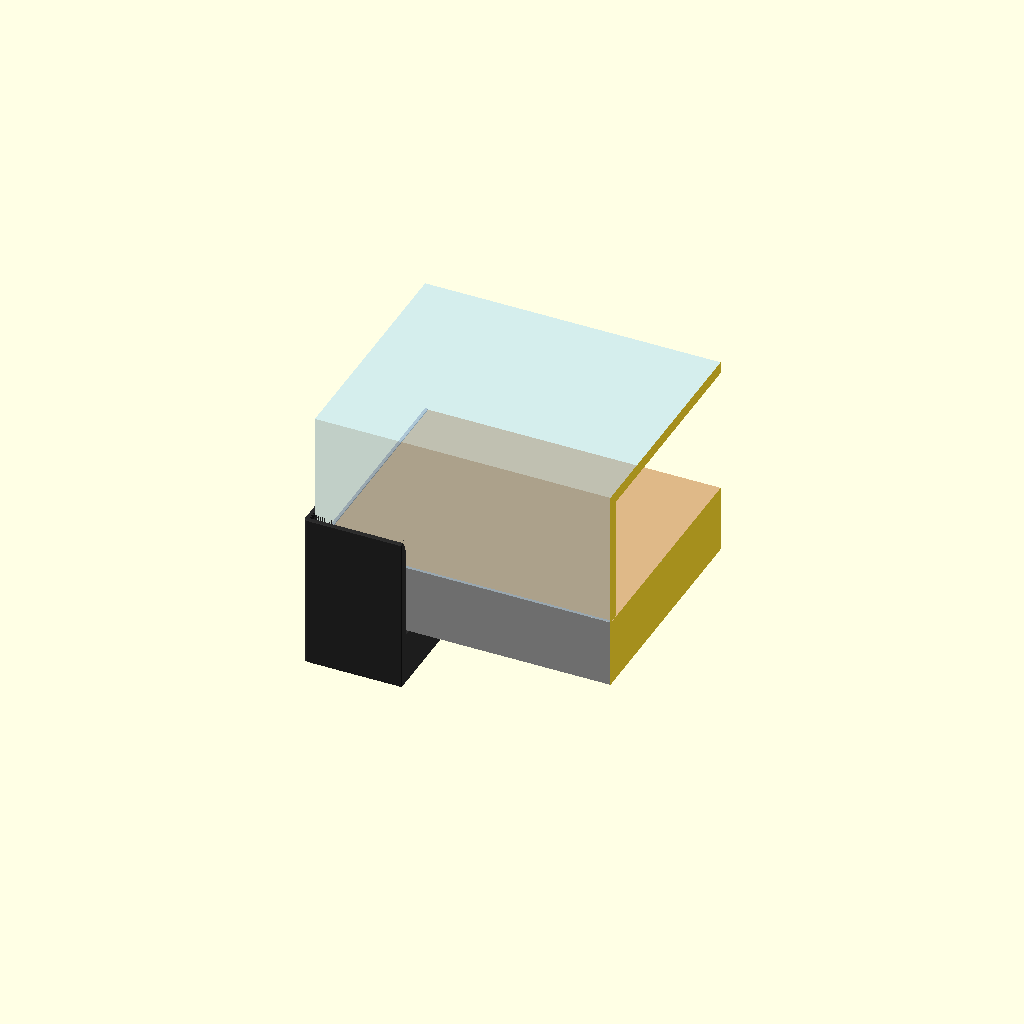
Cell 1: the model at its default parameters.
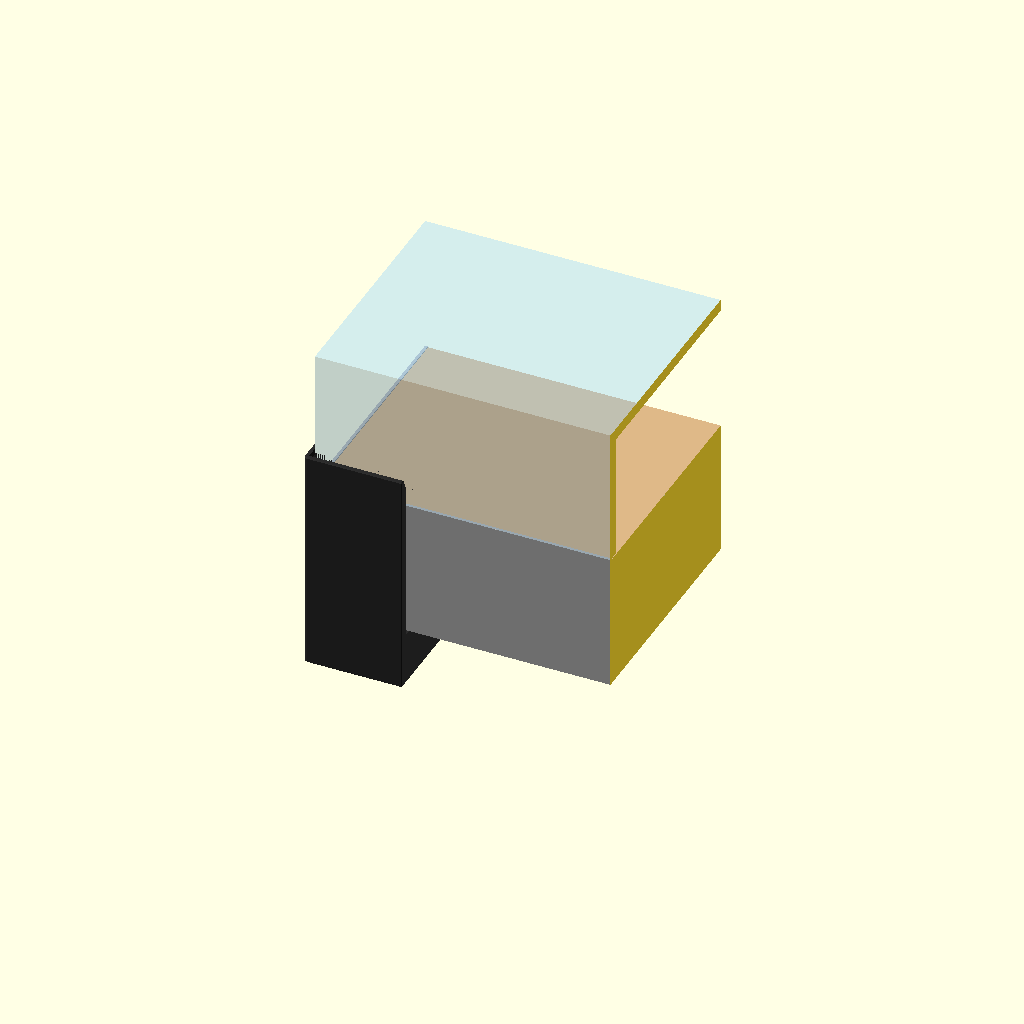
Cell 2 — altura_base set to 70, the other parameters unchanged.
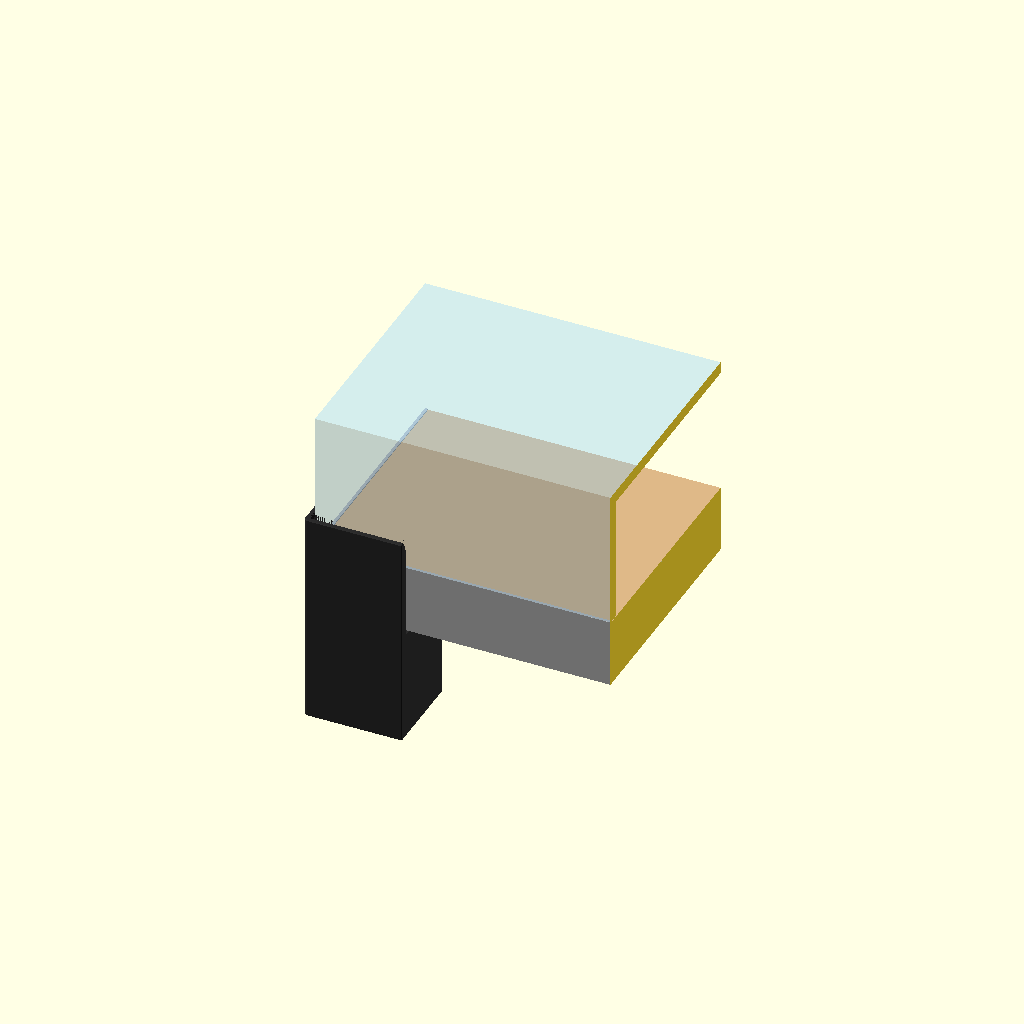
Cell 3: the same model with altura_pe = 60.
All cells are drawn from one camera (rotation 55°, 0°, 25°, orthographic, colour scheme Cornfield), so only the parameter changes between them.
Source of the model, maquete/montagem_sama3.scad:
// Visualização (não imprimir): peças de canto + base com perfil + cúpula.
// vista = "canto"  -> close de um canto
// vista = "geral"  -> maquete inteira 1000 x 800
use <canto_sama3.scad>

vista        = "canto";
base_x       = 1000;
base_y       = 800;
altura_base  = 35;
altura_pe    = 30;
perfil_esp   = 1.5;     // só para desenhar o alumínio
acrilico     = 6;
cupula_h     = 250;     // altura da cúpula (desenho)

module base_com_perfil(X, Y) {
    color("burlywood") translate([perfil_esp, perfil_esp, 0])
        cube([X - 2*perfil_esp, Y - 2*perfil_esp, altura_base - 0.5]);
    color("silver") difference() {
        cube([X, Y, altura_base]);
        translate([perfil_esp, perfil_esp, -1]) cube([X - 2*perfil_esp, Y - 2*perfil_esp, altura_base + 2]);
    }
}

module cupula(X, Y, H) {
    color("lightskyblue", 0.35) translate([0, 0, altura_base]) difference() {
        cube([X, Y, H]);
        translate([acrilico, acrilico, -1]) cube([X - 2*acrilico, Y - 2*acrilico, H - acrilico + 1]);
    }
}

module cantos(X, Y) {
    color("#2b2b2b") {
        peca();
        translate([X, 0, 0]) mirror([1, 0, 0]) peca();
        translate([0, Y, 0]) mirror([0, 1, 0]) peca();
        translate([X, Y, 0]) mirror([1, 0, 0]) mirror([0, 1, 0]) peca();
    }
}

if (vista == "geral") {
    base_com_perfil(base_x, base_y);
    cupula(base_x, base_y, cupula_h);
    cantos(base_x, base_y);
} else {
    X = 160; Y = 130;     // trecho do canto
    intersection() {
        union() { base_com_perfil(base_x, base_y); cupula(base_x, base_y, 70); }
        translate([-10, -10, -40]) cube([X, Y, 200]);
    }
    color("#2b2b2b") peca();
}
Parameter table extracted from the source (name, type, default, range or options):
vista: string, default "canto"
base_x: number, default 1000
base_y: number, default 800
altura_base: number, default 35
altura_pe: number, default 30
perfil_esp: number, default 1.5
acrilico: number, default 6
cupula_h: number, default 250
